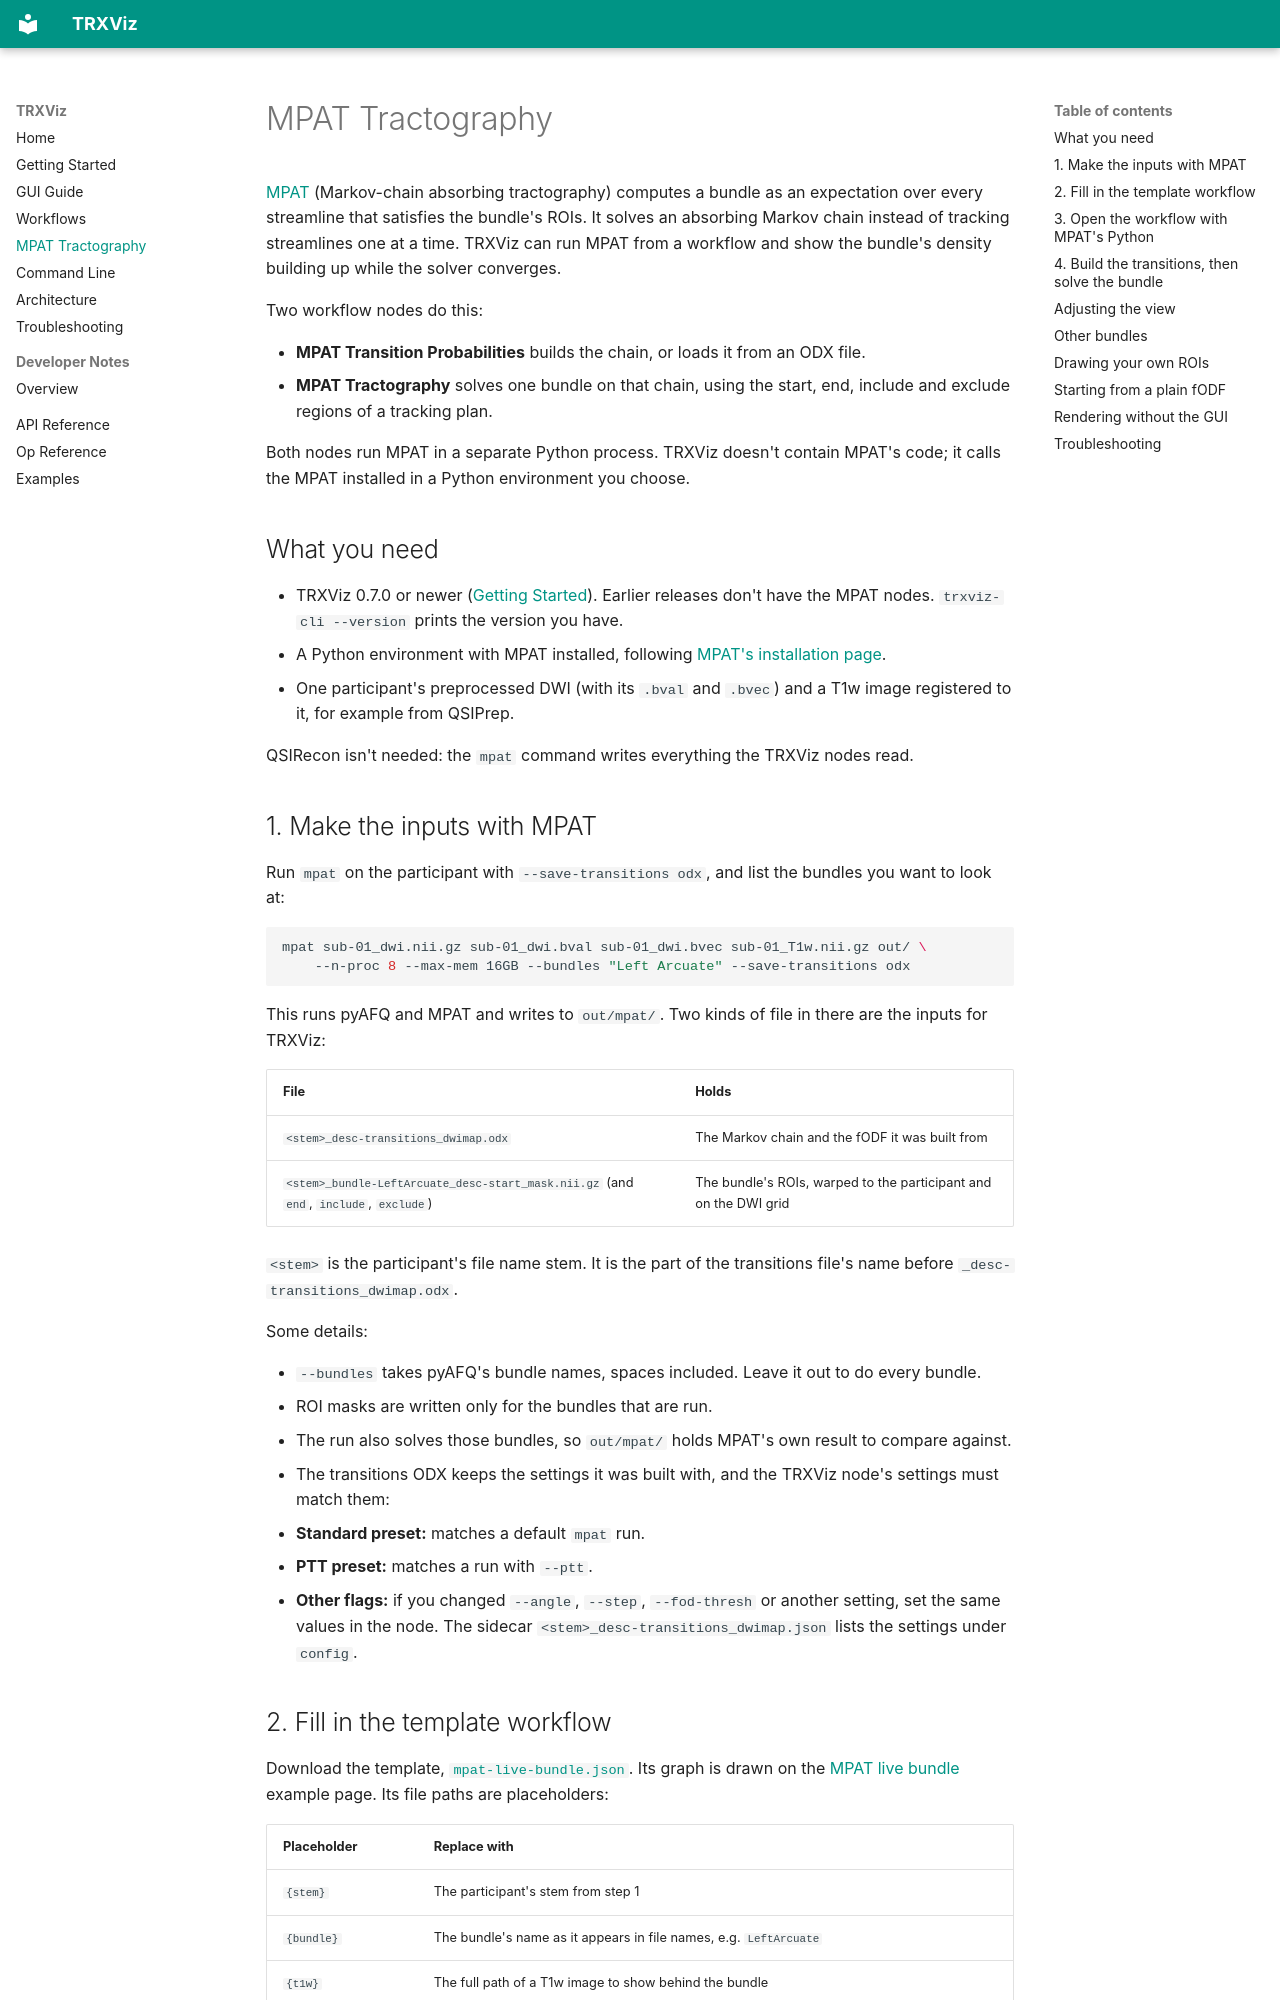

repository: tee-ar-ex/TRXViz · page: mpat/index.html · generator: mkdocs

# MPAT Tractography

[MPAT](https://github.com/rokemlab/MPAT) (Markov-chain absorbing tractography) computes a
bundle as an expectation over every streamline that satisfies the bundle's ROIs. It solves an
absorbing Markov chain instead of tracking streamlines one at a time. TRXViz can run MPAT from a
workflow and show the bundle's density building up while the solver converges.

Two workflow nodes do this:

- **MPAT Transition Probabilities** builds the chain, or loads it from an ODX file.
- **MPAT Tractography** solves one bundle on that chain, using the start, end, include and
  exclude regions of a tracking plan.

Both nodes run MPAT in a separate Python process. TRXViz doesn't contain MPAT's code; it calls the
MPAT installed in a Python environment you choose.

## What you need

- TRXViz 0.7.0 or newer ([Getting Started](getting-started.md)). Earlier releases don't have
  the MPAT nodes. `trxviz-cli --version` prints the version you have.
- A Python environment with MPAT installed, following
  [MPAT's installation page](https://github.com/rokemlab/MPAT/blob/main/docs/source/install.md).
- One participant's preprocessed DWI (with its `.bval` and `.bvec`) and a T1w image registered to
  it, for example from QSIPrep.

QSIRecon isn't needed: the `mpat` command writes everything the TRXViz nodes read.

## 1. Make the inputs with MPAT

Run `mpat` on the participant with `--save-transitions odx`, and list the bundles you want to look
at:

```bash
mpat sub-01_dwi.nii.gz sub-01_dwi.bval sub-01_dwi.bvec sub-01_T1w.nii.gz out/ \
    --n-proc 8 --max-mem 16GB --bundles "Left Arcuate" --save-transitions odx
```

This runs pyAFQ and MPAT and writes to `out/mpat/`. Two kinds of file in there are the inputs for
TRXViz:

| File | Holds |
|---|---|
| `<stem>_desc-transitions_dwimap.odx` | The Markov chain and the fODF it was built from |
| `<stem>_bundle-LeftArcuate_desc-start_mask.nii.gz` (and `end`, `include`, `exclude`) | The bundle's ROIs, warped to the participant and on the DWI grid |

`<stem>` is the participant's file name stem. It is the part of the transitions file's name before
`_desc-transitions_dwimap.odx`.

Some details:

- `--bundles` takes pyAFQ's bundle names, spaces included. Leave it out to do every bundle.
- ROI masks are written only for the bundles that are run.
- The run also solves those bundles, so `out/mpat/` holds MPAT's own result to compare against.
- The transitions ODX keeps the settings it was built with, and the TRXViz node's settings must
  match them:
  - **Standard preset:** matches a default `mpat` run.
  - **PTT preset:** matches a run with `--ptt`.
  - **Other flags:** if you changed `--angle`, `--step`, `--fod-thresh` or another setting, set
    the same values in the node. The sidecar `<stem>_desc-transitions_dwimap.json` lists the
    settings under `config`.
